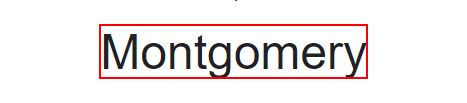
Task: Robotic Enterprise Framework
Workflow: Capital_Search

Step 1: get-text from the link
